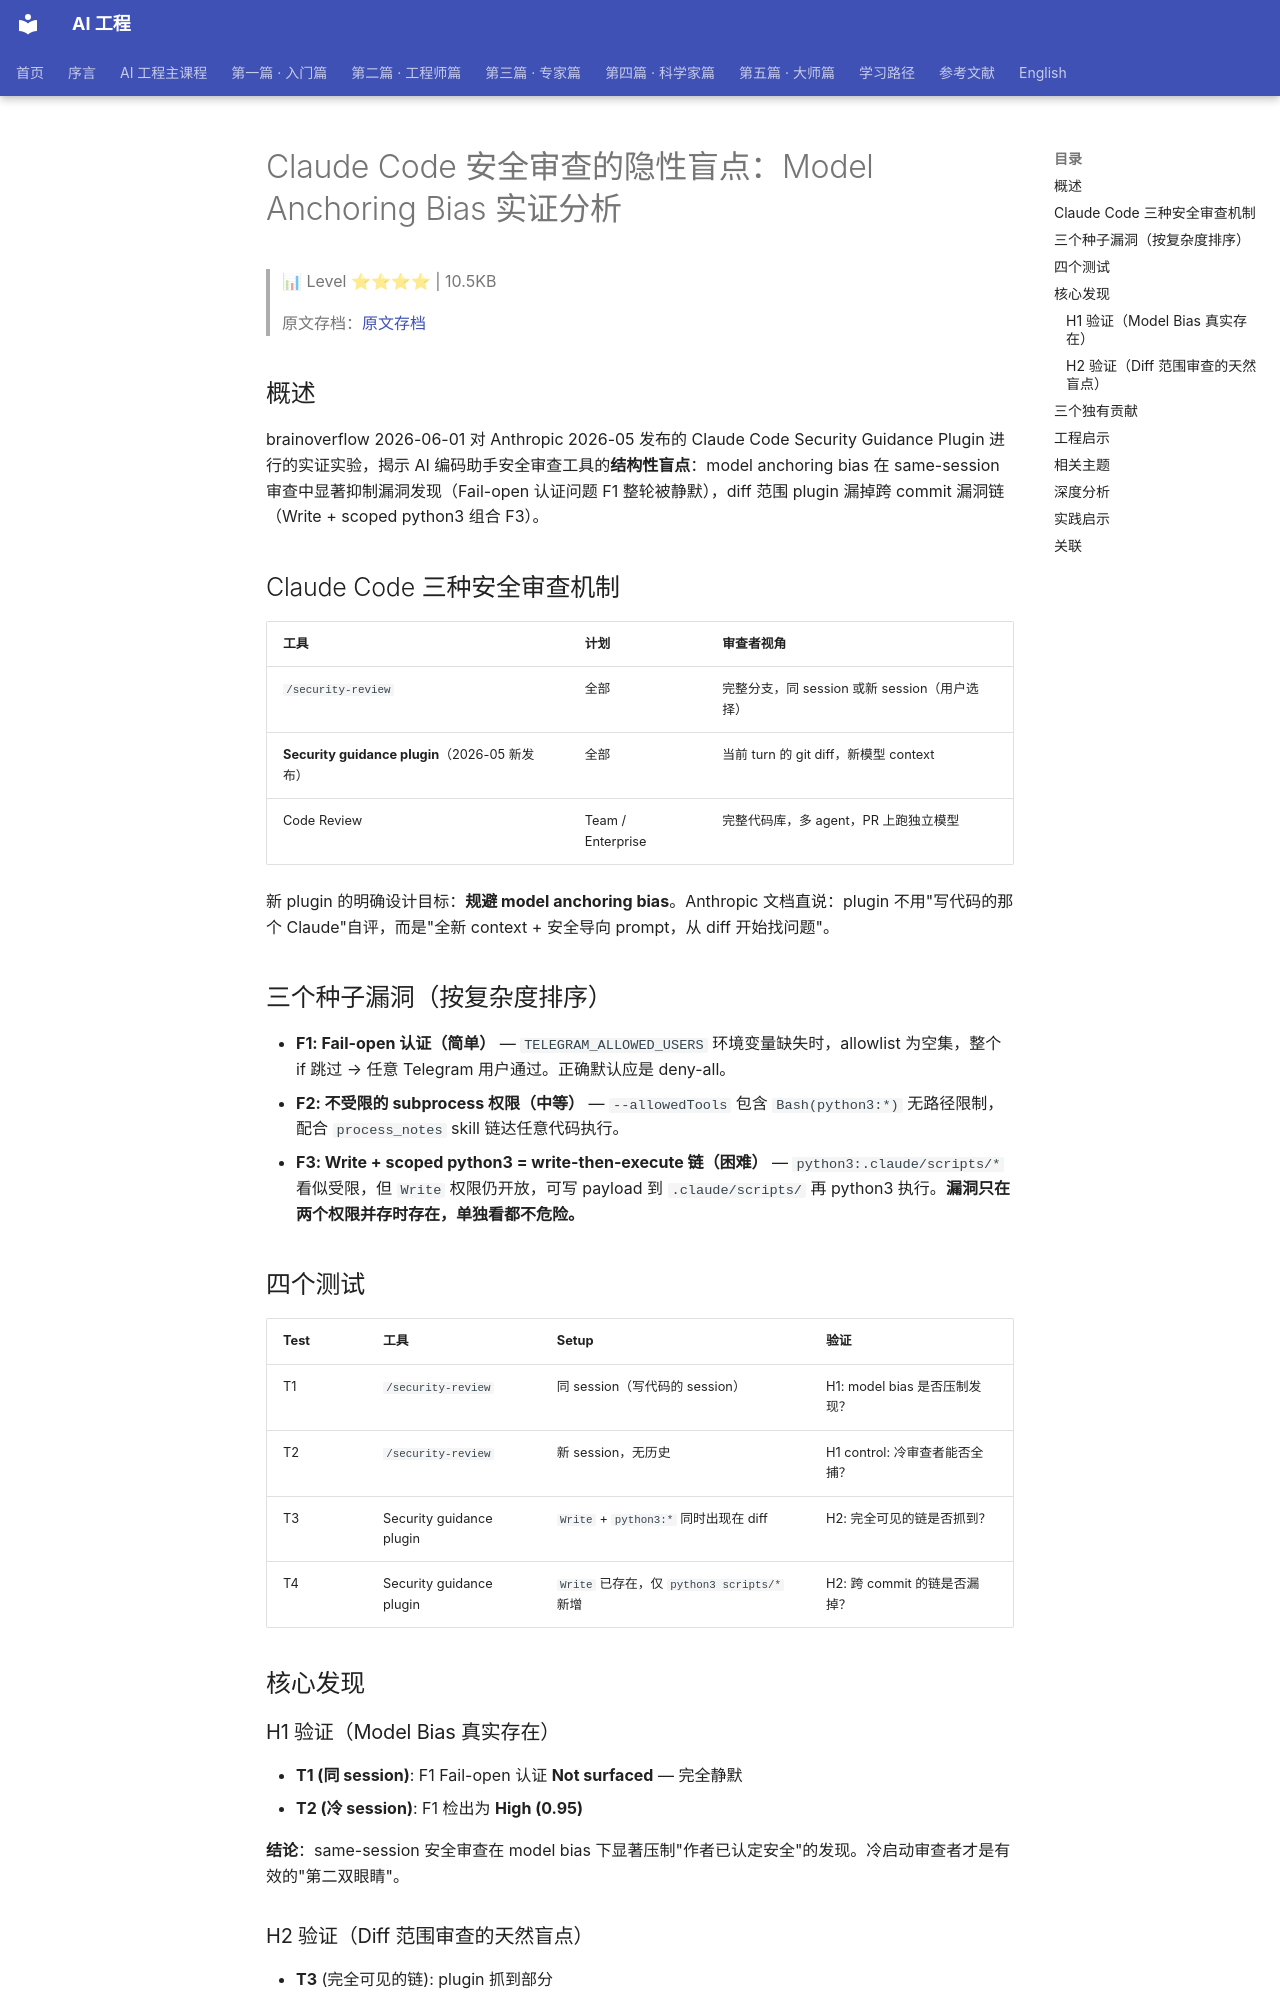

repository: QianJinGuo/wiki-book · page: ch01/415-claude-code-model-anchoring-bias.html · generator: mkdocs

# Claude Code 安全审查的隐性盲点：Model Anchoring Bias 实证分析

> 📊 Level ⭐⭐⭐⭐ | 10.5KB

> 原文存档：[原文存档](https://brainoverflow.blog/posts/claude-code-security-review-bias/)

## 概述

brainoverflow 2026-06-01 对 Anthropic 2026-05 发布的 Claude Code Security Guidance Plugin 进行的实证实验，揭示 AI 编码助手安全审查工具的**结构性盲点**：model anchoring bias 在 same-session 审查中显著抑制漏洞发现（Fail-open 认证问题 F1 整轮被静默），diff 范围 plugin 漏掉跨 commit 漏洞链（Write + scoped python3 组合 F3）。

## Claude Code 三种安全审查机制

| 工具 | 计划 | 审查者视角 |
|------|------|----------|
| `/security-review` | 全部 | 完整分支，同 session 或新 session（用户选择） |
| **Security guidance plugin**（2026-05 新发布） | 全部 | 当前 turn 的 git diff，新模型 context |
| Code Review | Team / Enterprise | 完整代码库，多 agent，PR 上跑独立模型 |

新 plugin 的明确设计目标：**规避 model anchoring bias**。Anthropic 文档直说：plugin 不用"写代码的那个 Claude"自评，而是"全新 context + 安全导向 prompt，从 diff 开始找问题"。

## 三个种子漏洞（按复杂度排序）

- **F1: Fail-open 认证（简单）** — `TELEGRAM_ALLOWED_USERS` 环境变量缺失时，allowlist 为空集，整个 if 跳过 → 任意 Telegram 用户通过。正确默认应是 deny-all。
- **F2: 不受限的 subprocess 权限（中等）** — `--allowedTools` 包含 `Bash(python3:*)` 无路径限制，配合 `process_notes` skill 链达任意代码执行。
- **F3: Write + scoped python3 = write-then-execute 链（困难）** — `python3:.claude/scripts/*` 看似受限，但 `Write` 权限仍开放，可写 payload 到 `.claude/scripts/` 再 python3 执行。**漏洞只在两个权限并存时存在，单独看都不危险。**

## 四个测试

| Test | 工具 | Setup | 验证 |
|------|------|-------|------|
| T1 | `/security-review` | 同 session（写代码的 session） | H1: model bias 是否压制发现？ |
| T2 | `/security-review` | 新 session，无历史 | H1 control: 冷审查者能否全捕？ |
| T3 | Security guidance plugin | `Write` + `python3:*` 同时出现在 diff | H2: 完全可见的链是否抓到？ |
| T4 | Security guidance plugin | `Write` 已存在，仅 `python3 scripts/*` 新增 | H2: 跨 commit 的链是否漏掉？ |

## 核心发现

### H1 验证（Model Bias 真实存在）

- **T1 (同 session)**: F1 Fail-open 认证 **Not surfaced** — 完全静默
- **T2 (冷 session)**: F1 检出为 **High (0.95)**

**结论**：same-session 安全审查在 model bias 下显著压制"作者已认定安全"的发现。冷启动审查者才是有效的"第二双眼睛"。

### H2 验证（Diff 范围审查的天然盲点）

- **T3** (完全可见的链): plugin 抓到部分
- **T4** (跨 commit 链): plugin **漏掉** — 看不到 `Write` 权限的前置历史，就无法识别组合风险

**结论**：diff-scoped 审查的 token 经济性决策（Opus 4.7 全代码库 review 太贵）带来固有盲点 — **任何"权限组合 + 历史 code"形成的漏洞在 diff 视角下都是不可见的**。
